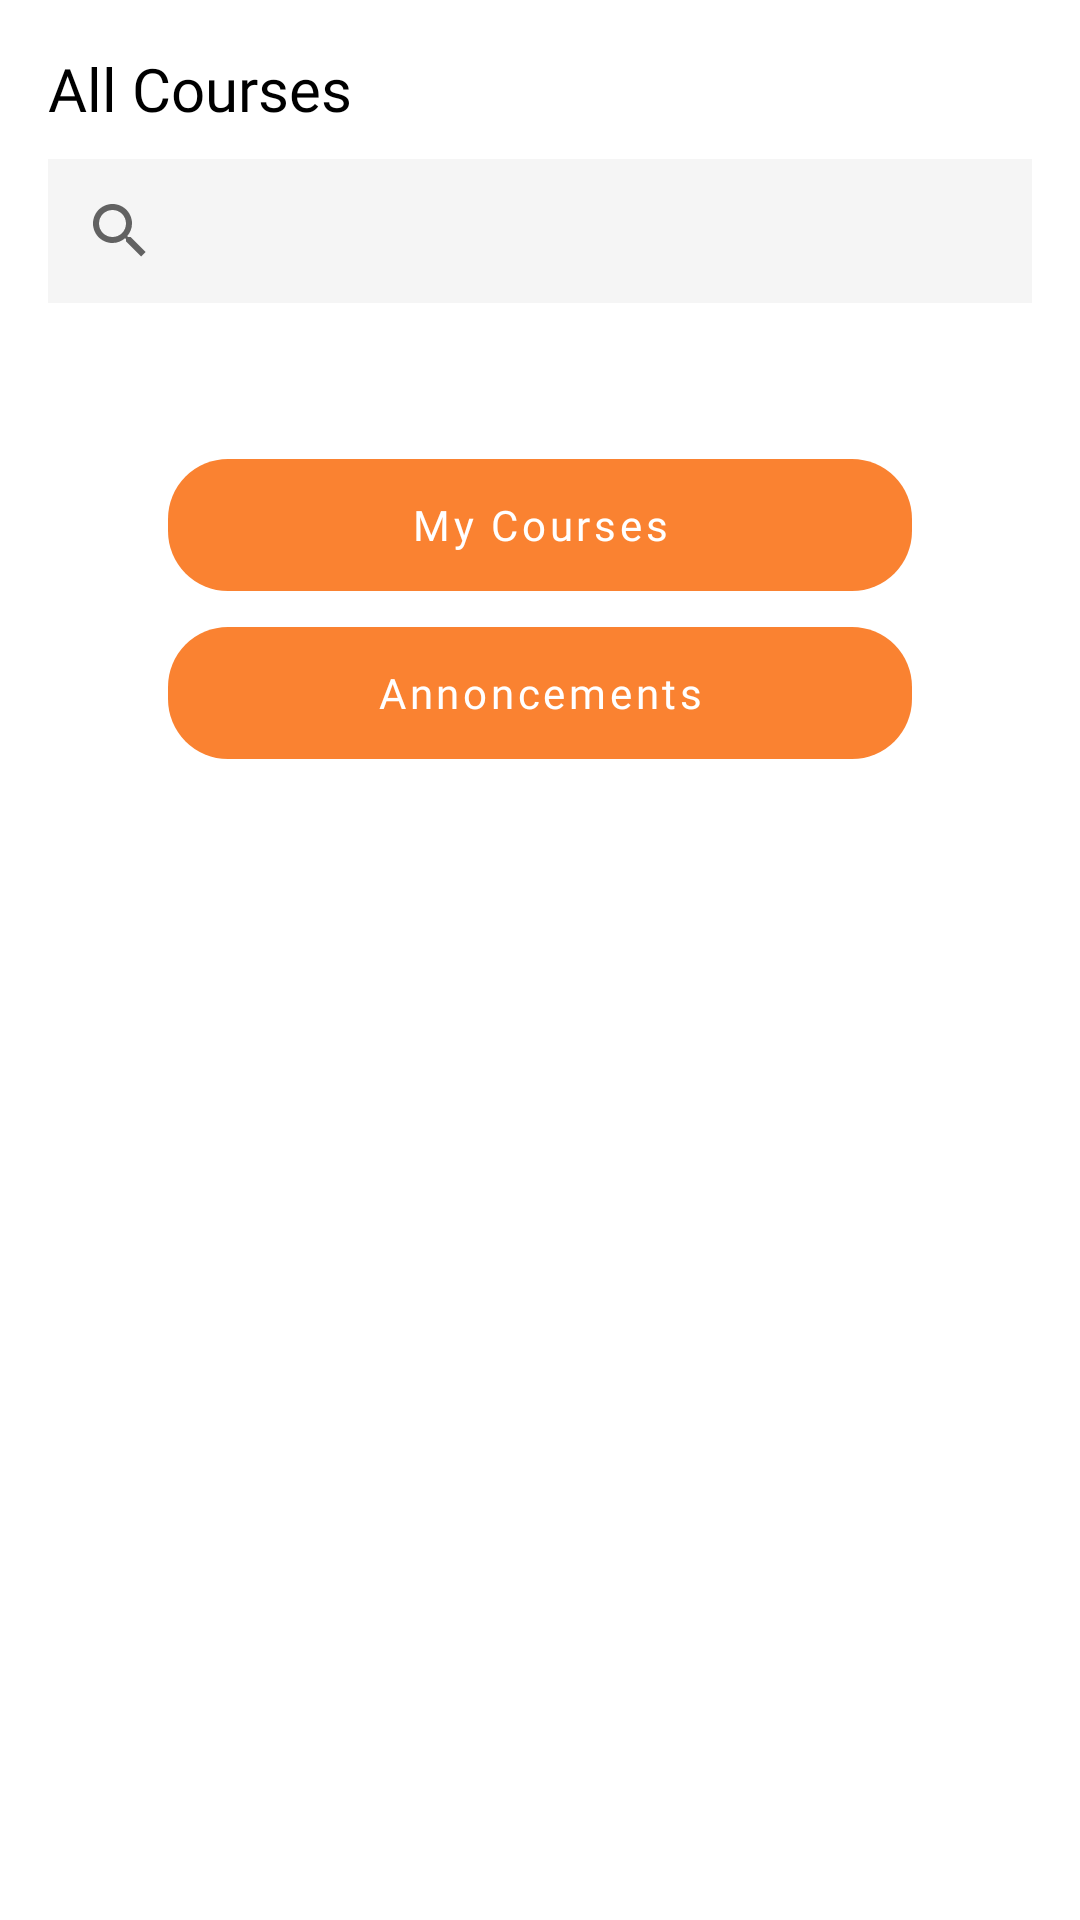

Here is an Android app screen rendered from its layout file. Give the layout XML and the strings, colors and styles it references.
<!-- AndroidManifest.xml: application theme Theme.Skillzage -->
<!-- res/layout/fragment_all_course.xml -->
<?xml version="1.0" encoding="utf-8"?>
<ScrollView xmlns:android="http://schemas.android.com/apk/res/android"
    xmlns:app="http://schemas.android.com/apk/res-auto"
    android:layout_width="match_parent"
    android:layout_height="match_parent"
    android:overScrollMode="never"
    android:scrollbars="none">

    <androidx.constraintlayout.widget.ConstraintLayout
        android:layout_width="match_parent"
        android:layout_height="match_parent"
        android:paddingBottom="?actionBarSize">

        <LinearLayout
            android:id="@+id/courseLayout"
            android:layout_width="0dp"
            android:layout_height="wrap_content"
            android:orientation="vertical"
            android:padding="16dp"
            app:layout_constraintEnd_toEndOf="parent"
            app:layout_constraintStart_toStartOf="parent"
            app:layout_constraintTop_toTopOf="parent">

            <androidx.appcompat.widget.AppCompatTextView
                android:layout_width="wrap_content"
                android:layout_height="wrap_content"
                android:text="All Courses"
                android:textColor="@color/black"
                android:textSize="@dimen/text_xlarge"
                app:fontFamily="@font/poppins_bold" />

            <androidx.appcompat.widget.SearchView
                android:id="@+id/searchCourses"
                android:layout_width="match_parent"
                android:layout_height="wrap_content"
                android:layout_marginTop="10dp"
                android:layout_marginBottom="10dp"
                android:background="#F5F5F5"
                app:iconifiedByDefault="true" />

            <androidx.recyclerview.widget.RecyclerView
                android:id="@+id/courseList"
                android:layout_width="match_parent"
                android:layout_height="wrap_content" />
        </LinearLayout>

        <com.google.android.material.button.MaterialButton
            android:id="@+id/btnCourses"
            style="@style/Widget.MaterialComponents.Button.UnelevatedButton"
            android:layout_width="match_parent"
            android:layout_height="?actionBarSize"
            android:layout_marginStart="?actionBarSize"
            android:layout_marginTop="20dp"
            android:layout_marginEnd="?actionBarSize"
            android:fontFamily="@font/poppins_bold"
            android:text="My Courses"
            android:textAllCaps="false"
            app:backgroundTint="@color/active_orange"
            app:cornerRadius="20dp"
            app:layout_constraintEnd_toEndOf="parent"
            app:layout_constraintStart_toStartOf="parent"
            app:layout_constraintTop_toBottomOf="@+id/courseLayout" />

        <com.google.android.material.button.MaterialButton
            android:id="@+id/btnknowledge"
            style="@style/Widget.MaterialComponents.Button.UnelevatedButton"
            android:layout_width="match_parent"
            android:layout_height="?actionBarSize"
            android:layout_marginStart="?actionBarSize"
            android:layout_marginEnd="?actionBarSize"
            android:fontFamily="@font/poppins_bold"
            android:text="Knowledge Hub"
            android:visibility="gone"
            android:textAllCaps="false"
            app:backgroundTint="@color/active_orange"
            app:cornerRadius="20dp"
            app:layout_constraintEnd_toEndOf="parent"
            app:layout_constraintStart_toStartOf="parent"
            app:layout_constraintTop_toBottomOf="@+id/btnCourses" />

        <com.google.android.material.button.MaterialButton
            android:id="@+id/btnAnnouncement"
            style="@style/Widget.MaterialComponents.Button.UnelevatedButton"
            android:layout_width="match_parent"
            android:layout_height="?actionBarSize"
            android:layout_marginStart="?actionBarSize"
            android:layout_marginEnd="?actionBarSize"
            android:fontFamily="@font/poppins_bold"
            android:text="Annoncements"
            android:textAllCaps="false"
            app:backgroundTint="@color/active_orange"
            app:cornerRadius="20dp"
            app:layout_constraintEnd_toEndOf="parent"
            app:layout_constraintStart_toStartOf="parent"
            app:layout_constraintTop_toBottomOf="@+id/btnknowledge" />
    </androidx.constraintlayout.widget.ConstraintLayout>
</ScrollView>
<!-- resources referenced by this layout -->
<resources>
  <color name="active_orange">#FA8231</color>
  <color name="black">#000000</color>
  <dimen name="text_xlarge">20sp</dimen>
  <style name="Theme.Skillzage" parent="Theme.MaterialComponents.DayNight.NoActionBar">
          
          <item name="colorPrimary">@color/orange</item>
          <item name="colorPrimaryVariant">@color/orange</item>
          <item name="colorOnPrimary">@color/white</item>
          
          <item name="colorSecondary">@color/notactive_orange</item>
          <item name="colorSecondaryVariant">@color/active_orange</item>
          <item name="colorOnSecondary">@color/black</item>
          
          <item name="android:statusBarColor" tools:targetApi="l">?attr/colorPrimaryVariant</item>
          
      </style>
  <color name="orange">#ffad6b</color>
  <color name="white">#FFFFFFFF</color>
  <color name="notactive_orange">#8DFF7900</color>
</resources>
